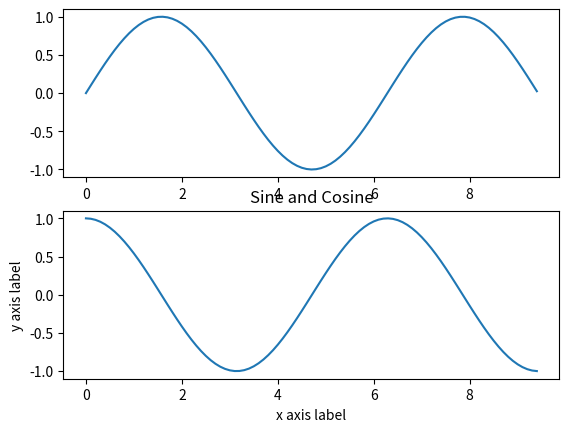

This figure's Python source:
import numpy as np
import matplotlib.pyplot as plt

x=np.arange(0,3*np.pi,0.1)
y_sin=np.sin(x)
y_cos=np.cos(x)

#create the first sublet
plt.subplot(2,1,1)
plt.plot(x,y_sin)

#create the second sublet
plt.subplot(2,1,2)
plt.plot(x,y_cos)

#plt.plot(x,y_sin)
#plt.plot(x,y_cos)
plt.xlabel('x axis label')
plt.ylabel('y axis label')
plt.title('Sine and Cosine')
#plt.legend(['Sine','Cosine'])
plt.show()

print("I am here")